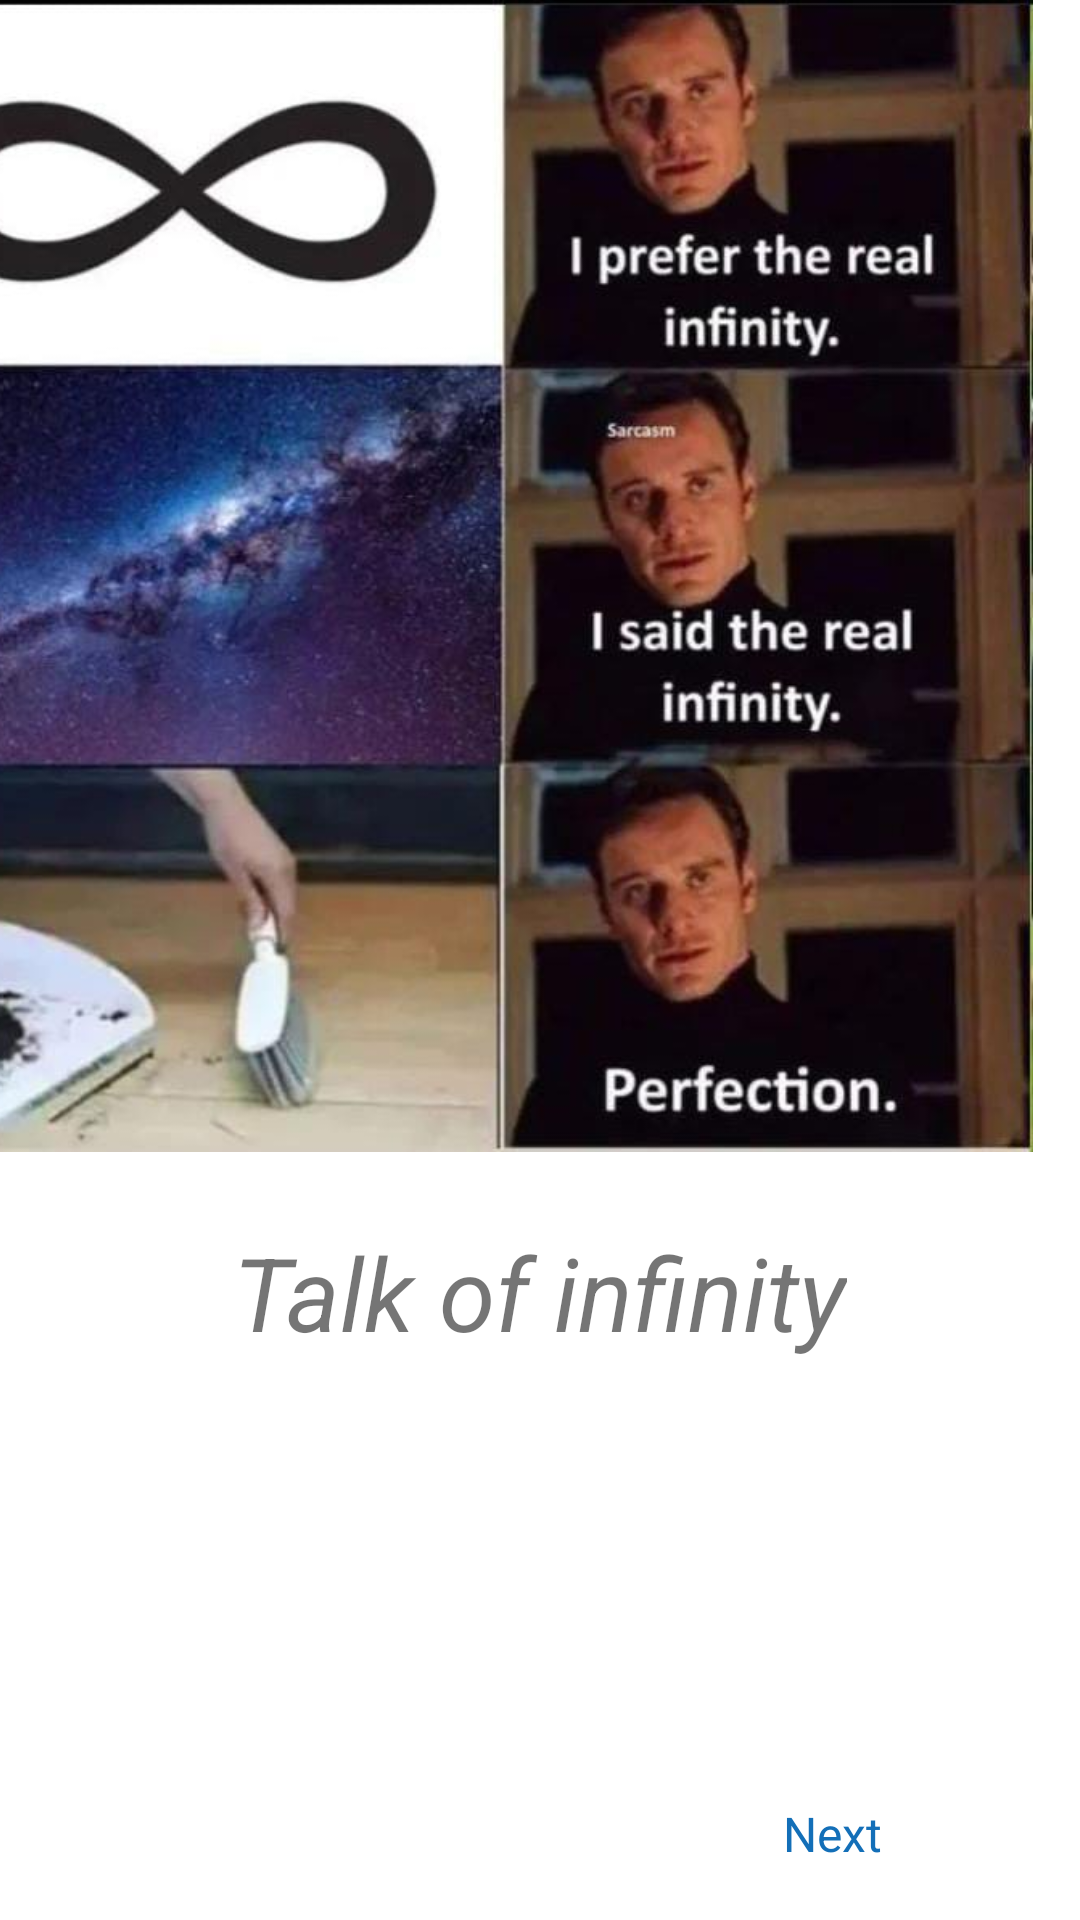

Here is an Android app screen rendered from its layout file. Give the layout XML and the strings, colors and styles it references.
<!-- AndroidManifest.xml: application theme Theme.MemesApplication -->
<!-- res/layout/activity_meme.xml -->
<?xml version="1.0" encoding="utf-8"?>
<androidx.constraintlayout.widget.ConstraintLayout xmlns:android="http://schemas.android.com/apk/res/android"
    xmlns:app="http://schemas.android.com/apk/res-auto"
    xmlns:tools="http://schemas.android.com/tools"
    android:layout_width="match_parent"
    android:layout_height="match_parent"
    tools:context=".meme">

    <androidx.constraintlayout.widget.Guideline
        android:id="@+id/guideline"
        android:layout_width="wrap_content"
        android:layout_height="wrap_content"
        android:orientation="horizontal"
        app:layout_constraintGuide_percent="0.6" />

    <ImageView
        android:id="@+id/ivMemee"
        android:layout_width="418dp"
        android:layout_height="0dp"
        app:layout_constraintBottom_toTopOf="@+id/guideline"
        app:layout_constraintEnd_toEndOf="parent"
        app:layout_constraintTop_toTopOf="parent"
        app:layout_constraintVertical_bias="0.0"
        app:srcCompat="@drawable/memee" />

    <TextView
        android:id="@+id/tvCaptionE"
        android:layout_width="wrap_content"
        android:layout_height="wrap_content"
        android:layout_marginTop="24dp"
        android:text="Talk of infinity"
        android:textSize="34sp"
        android:textStyle="italic"
        app:layout_constraintEnd_toEndOf="parent"
        app:layout_constraintStart_toStartOf="parent"
        app:layout_constraintTop_toBottomOf="@+id/ivMemee" />

    <TextView
        android:id="@+id/tvMemeE"
        android:layout_width="88dp"
        android:layout_height="43dp"
        android:layout_marginStart="250dp"
        android:layout_marginTop="150dp"
        android:text="Next"
        android:textColor="#136FB8"
        android:textSize="16sp"
        app:layout_constraintBottom_toBottomOf="parent"
        app:layout_constraintEnd_toEndOf="parent"
        app:layout_constraintStart_toStartOf="parent"
        app:layout_constraintTop_toBottomOf="@+id/tvCaptionE" />
</androidx.constraintlayout.widget.ConstraintLayout>
<!-- resources referenced by this layout -->
<resources>
  <!-- drawable memee: jpeg bitmap (drawable, 55144 bytes) -->
  <style name="Theme.MemesApplication" parent="Theme.MaterialComponents.DayNight.DarkActionBar">
          
          <item name="colorPrimary">@color/purple_500</item>
          <item name="colorPrimaryVariant">@color/purple_700</item>
          <item name="colorOnPrimary">@color/white</item>
          
          <item name="colorSecondary">@color/teal_200</item>
          <item name="colorSecondaryVariant">@color/teal_700</item>
          <item name="colorOnSecondary">@color/black</item>
          
          <item name="android:statusBarColor">?attr/colorPrimaryVariant</item>
          
      </style>
  <!-- not gathered from this repository: default colours our renderer supplied (Android Studio template values) -->
  <color name="purple_500">#FF6200EE</color>
  <color name="purple_700">#FF3700B3</color>
  <color name="teal_200">#FF03DAC5</color>
  <color name="teal_700">#FF018786</color>
  <color name="black">#FF000000</color>
  <color name="white">#FFFFFFFF</color>
</resources>
